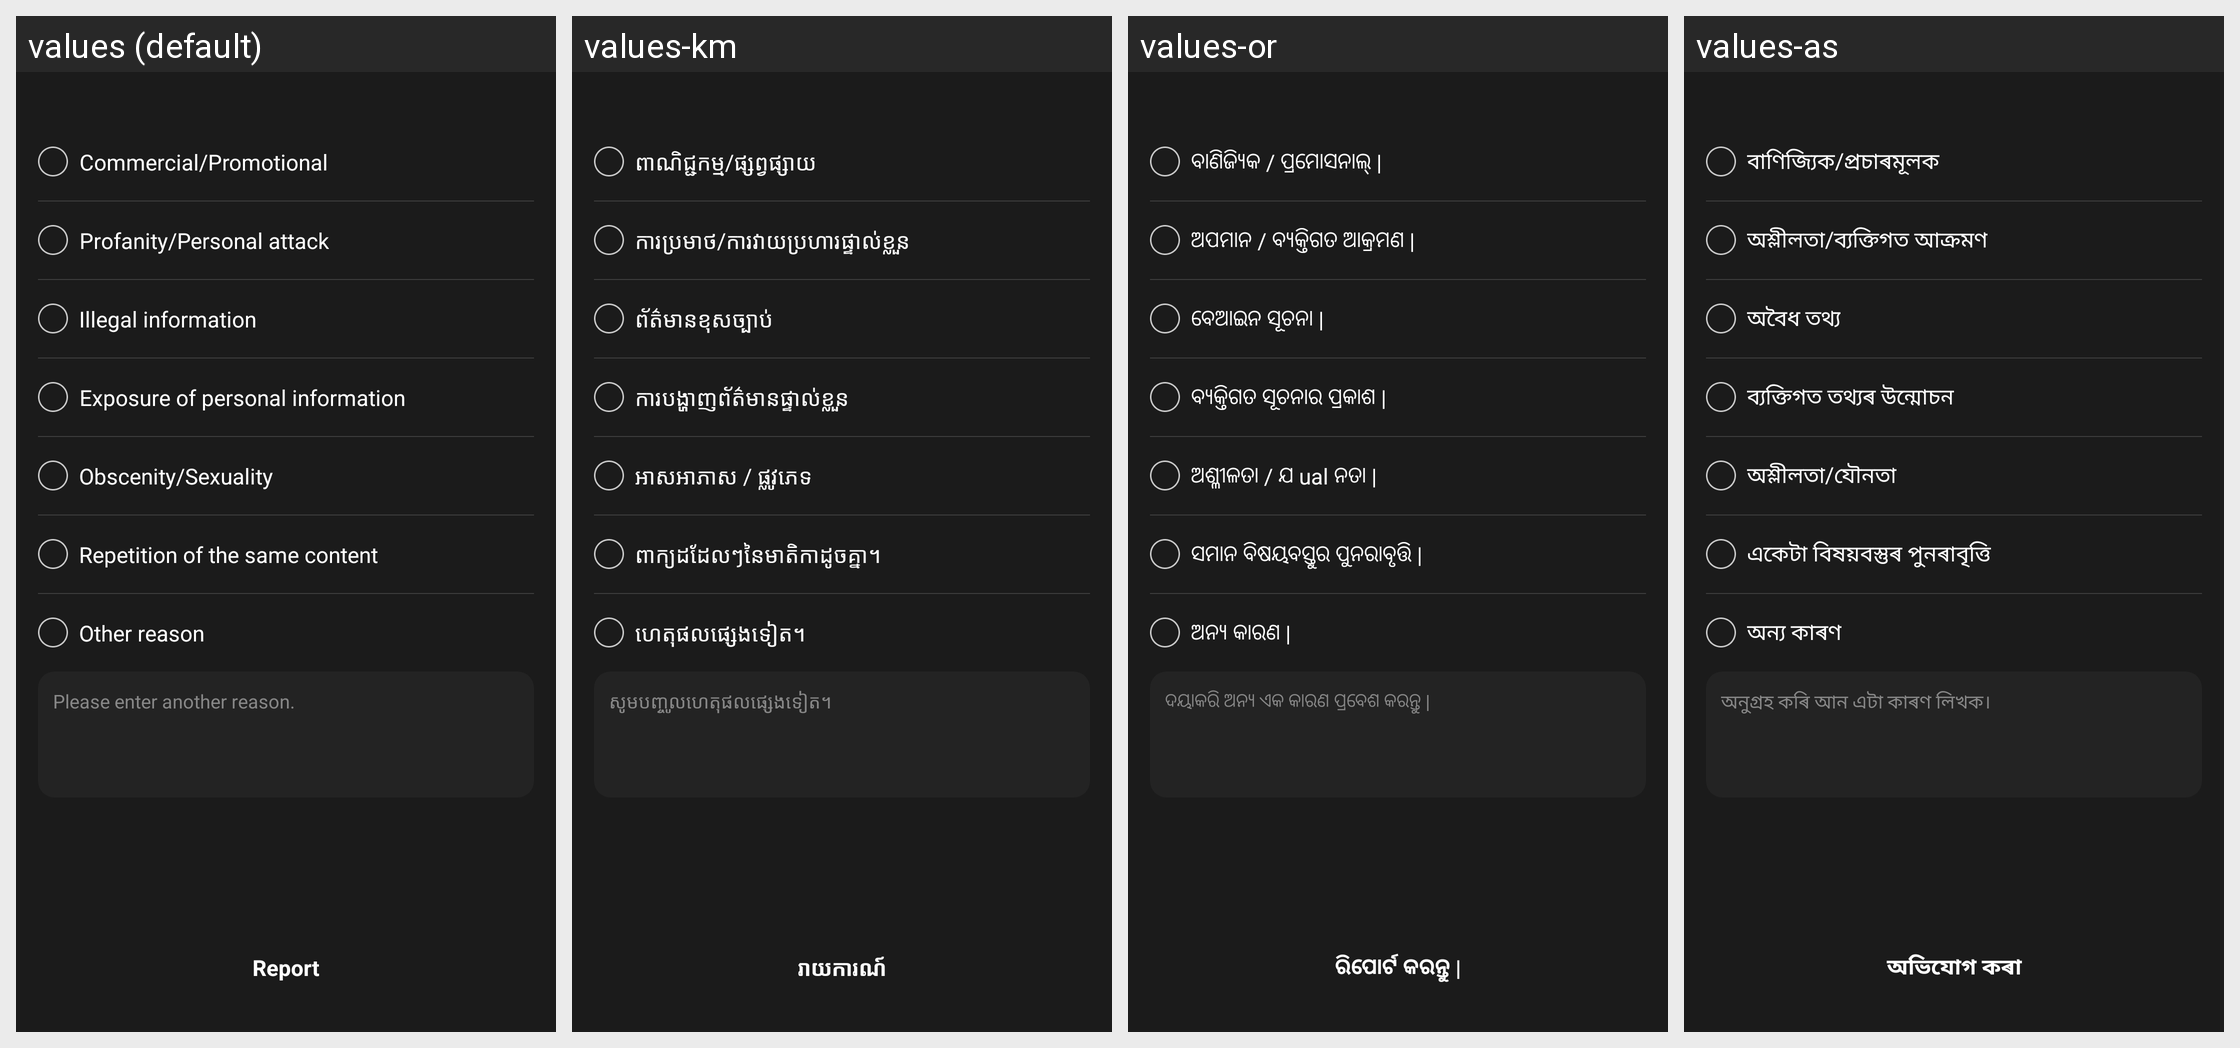

The same Android screen rendered under several of its app's locales, left to right. List the strings drawn on it with the default value and each locale's translation.
Android screen res/layout/activity_lucky_draw_win_reply_report.xml rendered under 4 locales, left to right: values (default), values-km, values-or, values-as. Device: Nexus 5 (rendered at 1080×1920; each locale shown at half size, 540×960, under a caption strip naming it); theme AppTheme.
Other locales in the repository, not shown: values-af, values-am, values-ar, values-az, values-be, values-bg, values-bn, values-bs, values-ca, values-ceb, values-co, values-cs, values-cy, values-da, values-de, values-el, values-en, values-eo, values-es, values-et, values-eu, values-fa, values-fi, values-fr, values-fy, values-ga, values-gd, values-gl, values-gn, values-gu, values-ha, values-haw, values-he, values-hi, values-hmn, values-hr, values-ht, values-hu, values-hy, values-id, values-ig, values-is, values-it, values-ja, values-jw, values-ka, values-kk, values-kn, values-ko, values-ku, values-ky, values-lb, values-lo, values-lt, values-lv, values-mg, values-mi, values-mk, values-ml, values-mn, values-mr, values-ms, values-mt, values-my, values-ne, values-nl, values-no, values-ny, values-pa, values-pl, values-ps, values-pt, values-ro, values-ru, values-rw, values-sd, values-si, values-sk, values-sl, values-sm, values-sn, values-so, values-sq, values-sr, values-st, values-su, values-sv, values-sw, values-ta, values-te, values-tg, values-th, values-tk, values-tr, values-tt, values-ug, values-uk, values-ur, values-uz, values-vi, values-xh, values-yi, values-yo, values-zh-rCN, values-zh-rTW, values-zu.
Strings drawn on this screen, with the default value and each locale's value (text and hints the layout hard-codes, and strings that could not be matched under every locale, appear in the picture but are not listed):

msg_report_option1
  values: Commercial/Promotional
  values-km: ពាណិជ្ជកម្ម/ផ្សព្វផ្សាយ
  values-or: ବାଣିଜ୍ୟିକ / ପ୍ରମୋସନାଲ୍ |
  values-as: বাণিজ্যিক/প্ৰচাৰমূলক

msg_report_option2
  values: Profanity/Personal attack
  values-km: ការប្រមាថ/ការវាយប្រហារផ្ទាល់ខ្លួន
  values-or: ଅପମାନ / ବ୍ୟକ୍ତିଗତ ଆକ୍ରମଣ |
  values-as: অশ্লীলতা/ব্যক্তিগত আক্ৰমণ

msg_report_option3
  values: Illegal information
  values-km: ព័ត៌មានខុសច្បាប់
  values-or: ବେଆଇନ ସୂଚନା |
  values-as: অবৈধ তথ্য

msg_report_option4
  values: Exposure of personal information
  values-km: ការបង្ហាញព័ត៌មានផ្ទាល់ខ្លួន
  values-or: ବ୍ୟକ୍ତିଗତ ସୂଚନାର ପ୍ରକାଶ |
  values-as: ব্যক্তিগত তথ্যৰ উন্মোচন

msg_report_option5
  values: Obscenity/Sexuality
  values-km: អាសអាភាស / ផ្លូវភេទ
  values-or: ଅଶ୍ଳୀଳତା / ଯ ual ନତା |
  values-as: অশ্লীলতা/যৌনতা

msg_report_option6
  values: Repetition of the same content
  values-km: ពាក្យដដែលៗនៃមាតិកាដូចគ្នា។
  values-or: ସମାନ ବିଷୟବସ୍ତୁର ପୁନରାବୃତ୍ତି |
  values-as: একেটা বিষয়বস্তুৰ পুনৰাবৃত্তি

msg_report_option7
  values: Other reason
  values-km: ហេតុផលផ្សេងទៀត។
  values-or: ଅନ୍ୟ କାରଣ |
  values-as: অন্য কাৰণ

msg_input_etc_reason
  values: Please enter another reason.
  values-km: សូមបញ្ចូលហេតុផលផ្សេងទៀត។
  values-or: ଦୟାକରି ଅନ୍ୟ ଏକ କାରଣ ପ୍ରବେଶ କରନ୍ତୁ |
  values-as: অনুগ্ৰহ কৰি আন এটা কাৰণ লিখক।

msg_report
  values: Report
  values-km: រាយការណ៍
  values-or: ରିପୋର୍ଟ କରନ୍ତୁ |
  values-as: অভিযোগ কৰা
